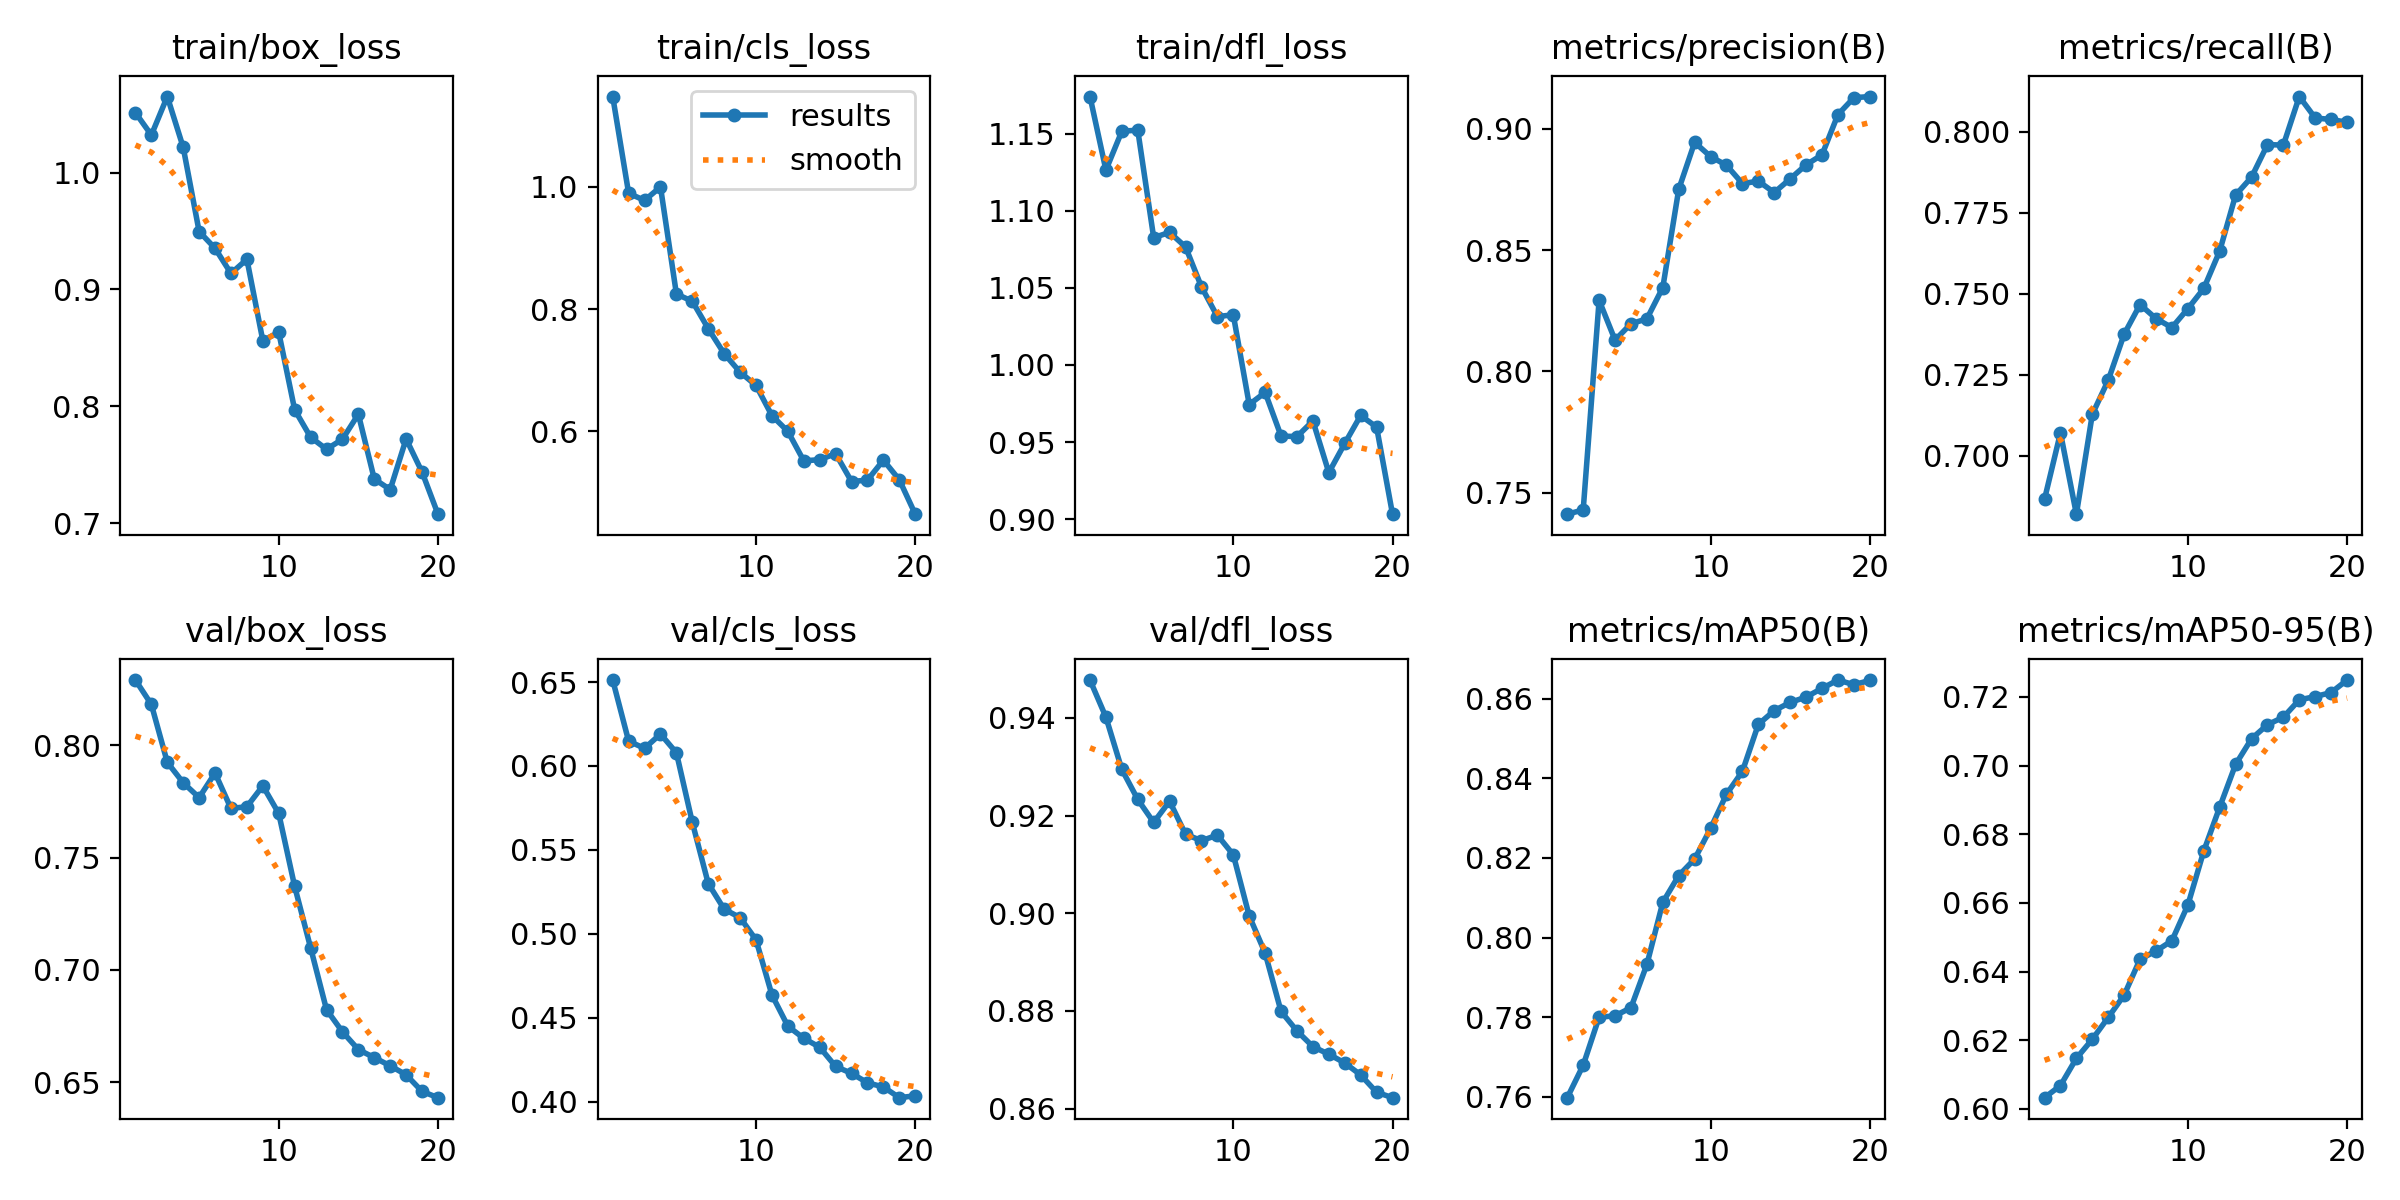

Source data for this figure (header and first rows):
epoch, time, train/box_loss, train/cls_loss, train/dfl_loss, metrics/precision(B), metrics/recall(B), metrics/mAP50(B), metrics/mAP50-95(B), val/box_loss, val/cls_loss, val/dfl_loss, lr/pg0, lr/pg1, lr/pg2
1, 3.121, 1.051, 1.148, 1.174, 0.7411, 0.6867, 0.7598, 0.6032, 0.8291, 0.6512, 0.9477, 4.76e-06, 4.76e-06, 4.76e-06
2, 6.349, 1.032, 0.9897, 1.126, 0.7429, 0.7071, 0.7679, 0.6068, 0.8183, 0.6148, 0.9402, 1.01799e-05, 1.01799e-05, 1.01799e-05
3, 9.612, 1.065, 0.978, 1.152, 0.8294, 0.682, 0.78, 0.6147, 0.7925, 0.6105, 0.9294, 1.50107e-05, 1.50107e-05, 1.50107e-05
4, 12.88, 1.022, 1, 1.152, 0.8129, 0.7128, 0.7803, 0.6202, 0.7834, 0.6191, 0.9233, 1.92524e-05, 1.92524e-05, 1.92524e-05
5, 16.07, 0.9495, 0.8247, 1.083, 0.8197, 0.7234, 0.7824, 0.6266, 0.7768, 0.6079, 0.9186, 2.29051e-05, 2.29051e-05, 2.29051e-05
6, 19.2, 0.9352, 0.8128, 1.086, 0.8217, 0.7376, 0.7932, 0.6331, 0.7877, 0.5664, 0.9229, 2.59688e-05, 2.59688e-05, 2.59688e-05
7, 22.35, 0.9137, 0.7681, 1.077, 0.8346, 0.7467, 0.8088, 0.6436, 0.7719, 0.5299, 0.9162, 2.84434e-05, 2.84434e-05, 2.84434e-05
8, 25.49, 0.9258, 0.7271, 1.051, 0.8751, 0.7424, 0.8156, 0.646, 0.7727, 0.5147, 0.9149, 3.03289e-05, 3.03289e-05, 3.03289e-05
9, 28.64, 0.8562, 0.6967, 1.031, 0.8945, 0.7396, 0.8197, 0.649, 0.782, 0.5097, 0.916, 3.16254e-05, 3.16254e-05, 3.16254e-05
10, 31.72, 0.8633, 0.675, 1.033, 0.8886, 0.7454, 0.8274, 0.6594, 0.7697, 0.4964, 0.912, 3.23329e-05, 3.23329e-05, 3.23329e-05
11, 39.18, 0.797, 0.6256, 0.9744, 0.885, 0.7517, 0.836, 0.6751, 0.7372, 0.4636, 0.8994, 3.24513e-05, 3.24513e-05, 3.24513e-05
12, 42.68, 0.7735, 0.5998, 0.9822, 0.8775, 0.7632, 0.8417, 0.6879, 0.7099, 0.445, 0.8919, 3.19807e-05, 3.19807e-05, 3.19807e-05
13, 45.88, 0.7632, 0.5515, 0.9539, 0.8785, 0.7805, 0.8536, 0.7004, 0.6823, 0.4377, 0.8799, 3.0921e-05, 3.0921e-05, 3.0921e-05
14, 49.01, 0.7718, 0.5535, 0.9535, 0.8738, 0.786, 0.857, 0.7078, 0.6725, 0.4324, 0.8759, 2.92722e-05, 2.92722e-05, 2.92722e-05
15, 52.13, 0.7932, 0.5633, 0.9637, 0.8794, 0.7961, 0.8591, 0.7119, 0.6645, 0.421, 0.8727, 2.70344e-05, 2.70344e-05, 2.70344e-05
16, 55.26, 0.7377, 0.5176, 0.9302, 0.8852, 0.7959, 0.8604, 0.7141, 0.661, 0.4169, 0.8711, 2.42076e-05, 2.42076e-05, 2.42076e-05
17, 58.37, 0.7287, 0.52, 0.9491, 0.8893, 0.8109, 0.8626, 0.7192, 0.6573, 0.4112, 0.8694, 2.07917e-05, 2.07917e-05, 2.07917e-05
18, 61.42, 0.7721, 0.5527, 0.9673, 0.9059, 0.8043, 0.8647, 0.7201, 0.6533, 0.4088, 0.8669, 1.67867e-05, 1.67867e-05, 1.67867e-05
19, 64.63, 0.7437, 0.5205, 0.9597, 0.9129, 0.8038, 0.8635, 0.7213, 0.6459, 0.4024, 0.8634, 1.21927e-05, 1.21927e-05, 1.21927e-05
20, 67.81, 0.7077, 0.4642, 0.9032, 0.9134, 0.803, 0.8646, 0.7249, 0.6431, 0.4035, 0.8622, 7.0097e-06, 7.0097e-06, 7.0097e-06
